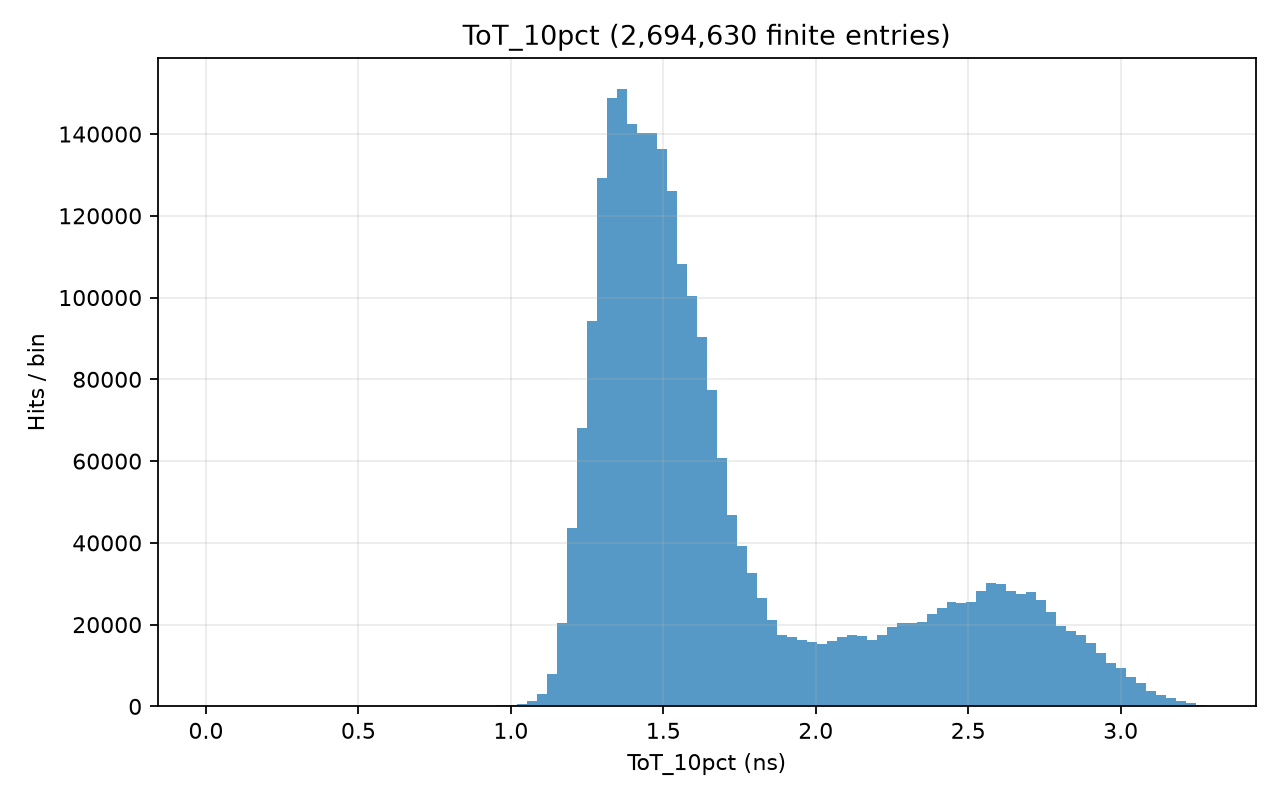

Source data for this figure (header and first rows):
# left_edge, right_edge, count; x_origin=0; unit=ns
0.00568, 0.03842, 6
0.03842, 0.07117, 0
0.07117, 0.1039, 3
0.1039, 0.1367, 5
0.1367, 0.1694, 8
0.1694, 0.2021, 12
0.2021, 0.2349, 8
0.2349, 0.2676, 8
0.2676, 0.3004, 9
0.3004, 0.3331, 14
0.3331, 0.3659, 11
0.3659, 0.3986, 12
0.3986, 0.4314, 8
0.4314, 0.4641, 10
0.4641, 0.4969, 18
0.4969, 0.5296, 12
0.5296, 0.5623, 42
0.5623, 0.5951, 90
0.5951, 0.6278, 86
0.6278, 0.6606, 69
0.6606, 0.6933, 82
0.6933, 0.7261, 68
0.7261, 0.7588, 62
0.7588, 0.7916, 83
0.7916, 0.8243, 76
0.8243, 0.857, 94
0.857, 0.8898, 147
0.8898, 0.9225, 135
0.9225, 0.9553, 195
0.9553, 0.988, 232
0.988, 1.021, 375
1.021, 1.054, 627
1.054, 1.086, 1403
1.086, 1.119, 2943
1.119, 1.152, 7814
1.152, 1.184, 20465
1.184, 1.217, 43630
1.217, 1.25, 68034
1.25, 1.283, 94286
1.283, 1.315, 129285
1.315, 1.348, 148823
1.348, 1.381, 151018
1.381, 1.414, 142426
1.414, 1.446, 140325
1.446, 1.479, 140209
1.479, 1.512, 136237
1.512, 1.545, 126072
1.545, 1.577, 108307
1.577, 1.61, 100352
1.61, 1.643, 90353
1.643, 1.676, 77292
1.676, 1.708, 60716
1.708, 1.741, 46840
1.741, 1.774, 39343
1.774, 1.807, 32678
1.807, 1.839, 26552
1.839, 1.872, 21057
1.872, 1.905, 17344
1.905, 1.938, 16864
1.938, 1.97, 16183
... 40 more rows
